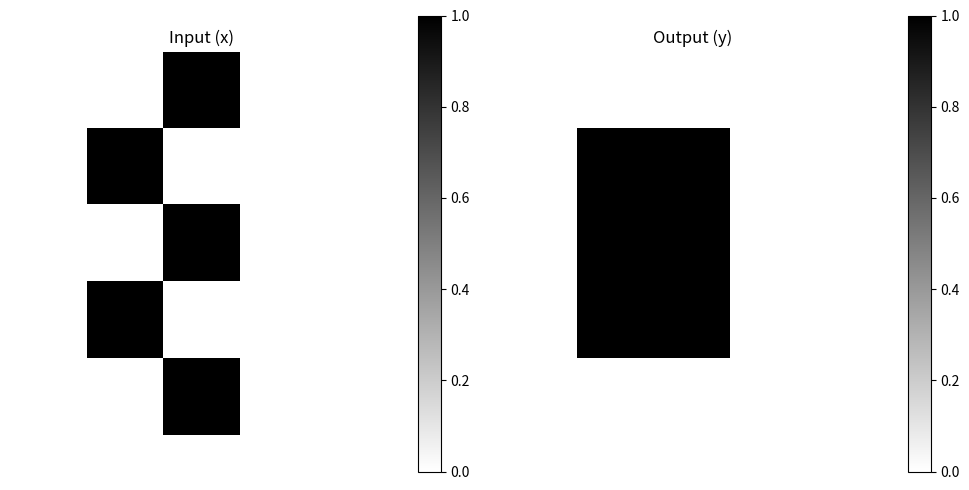

Source code (Python):
import numpy as np
import matplotlib.pyplot as plt

THETA = 2.5/9

x = [0,0,1,0,0,
     0,1,0,0,0,
     0,0,1,0,0,
     0,1,0,0,0,
     0,0,1,0,0]

def f(x:int) -> int:
    """funkcja progowa makaron-pizza

    Args:
        x (int): wejście do funkcji progowej

    Returns:
        int: wyjście 0 dla x < 0, w innym wypadku 1
    """
    return 1 if (1/3**2)*x-THETA >= 0 else 0


def pooling(x: list[int]) -> list[int]:
    """pooling

    Args:
        x (list[int]): input (5x5)

    Returns:
        list[int]: pooled mf (5x5)
    """
    barrier = range(5)
    result = [0 for _ in range(25)]
    for i in range(5):
        for j in range(5):
            suma = 0
            for item1 in (-1,0,1):
                for item2 in (-1,0,1):
                    xidx = (item1+i)*5 + (item2+j)
                    suma += x[xidx] if item1+i in barrier and item2+j in barrier else 0
            result[i*5+j] = f(suma)
    
    return result


def plot_input_and_output(x: list[int], y: list[int]) -> None:
    """Rysuje dane wejściowe x i wynik y jako macierze 5x5.

    Args:
        x (list[int]): Dane wejściowe (5x5).
        y (list[int]): Wynik po pooling (5x5).
    """
    x_matrix = np.array(x).reshape(5, 5)
    y_matrix = np.array(y).reshape(5, 5)

    plt.figure(figsize=(10, 5))

    # Rysowanie x
    plt.subplot(1, 2, 1)
    plt.title("Input (x)")
    plt.imshow(x_matrix, cmap="binary", interpolation="nearest")
    plt.colorbar()
    plt.axis("off")

    # Rysowanie y
    plt.subplot(1, 2, 2)
    plt.title("Output (y)")
    plt.imshow(y_matrix, cmap="binary", interpolation="nearest")
    plt.colorbar()
    plt.axis("off")

    plt.tight_layout()
    plt.show()

y = pooling(x)

plot_input_and_output(x, y)